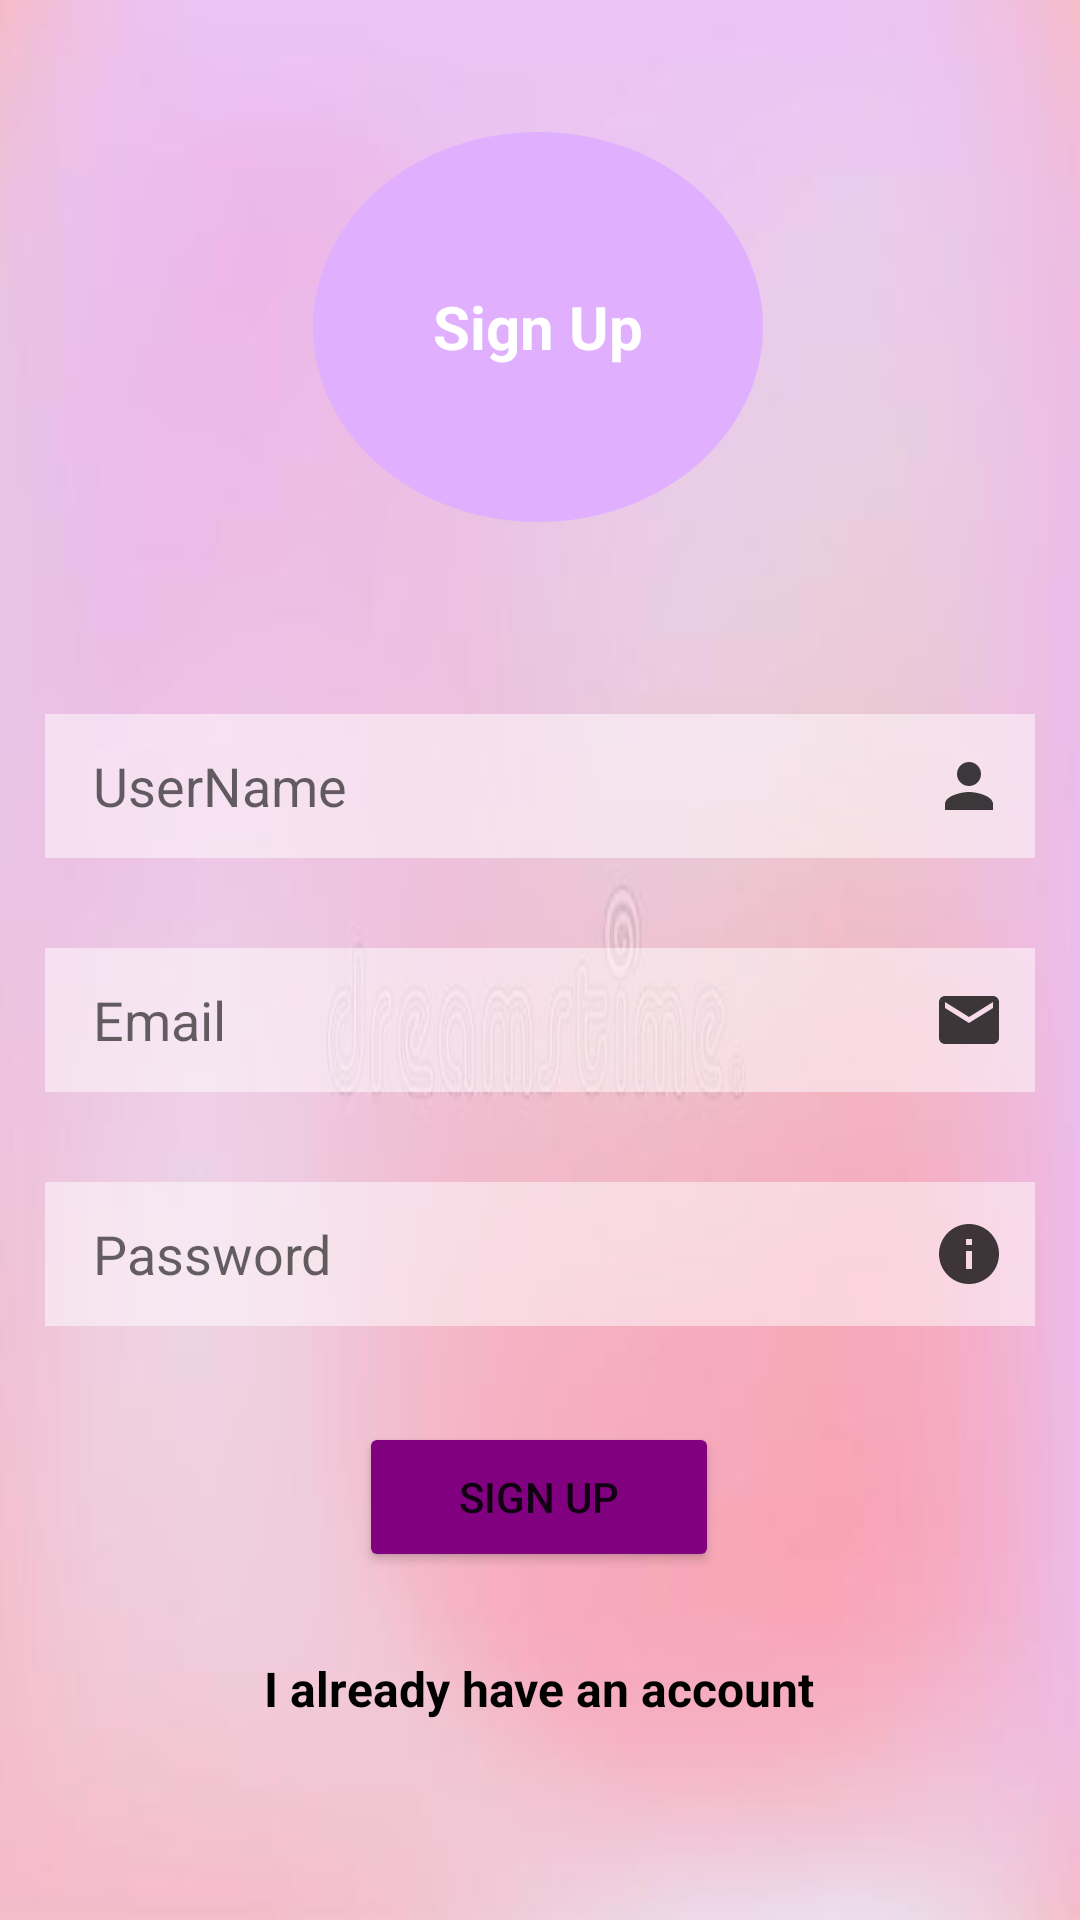

Here is an Android app screen rendered from its layout file. Give the layout XML and the strings, colors and styles it references.
<!-- AndroidManifest.xml: application theme Theme.PracticeExpTracker -->
<!-- res/layout/activity_sign_up.xml -->
<?xml version="1.0" encoding="utf-8"?>
<androidx.constraintlayout.widget.ConstraintLayout xmlns:android="http://schemas.android.com/apk/res/android"
    xmlns:app="http://schemas.android.com/apk/res-auto"
    xmlns:tools="http://schemas.android.com/tools"
    android:layout_width="match_parent"
    android:layout_height="match_parent"
    android:background="@drawable/bg"
    tools:context=".Sign_up">


    <EditText
        android:id="@+id/UserNameid"
        android:layout_width="match_parent"
        android:layout_height="48dp"
        android:layout_marginLeft="15dp"
        android:layout_marginTop="64dp"
        android:layout_marginRight="15dp"
        android:background="@color/semiTransparent"
        android:drawableRight="@drawable/ic_baseline_person_24"
        android:ems="10"
        android:hint="UserName"
        android:inputType="textPersonName"
        android:paddingLeft="16dp"
        android:paddingRight="10dp"
        app:layout_constraintEnd_toEndOf="parent"
        app:layout_constraintStart_toStartOf="parent"
        app:layout_constraintTop_toBottomOf="@+id/textView2" />

    <EditText
        android:id="@+id/Passwordid"
        android:layout_width="match_parent"
        android:layout_height="48dp"
        android:layout_marginLeft="15dp"
        android:layout_marginTop="30dp"
        android:layout_marginRight="15dp"
        android:background="@color/semiTransparent"
        android:drawableRight="@drawable/ic_baseline_info_24"
        android:ems="10"
        android:hint="Password"
        android:inputType="textPassword"
        android:paddingLeft="16dp"
        android:paddingRight="10dp"
        app:layout_constraintEnd_toEndOf="parent"
        app:layout_constraintHorizontal_bias="0.517"
        app:layout_constraintStart_toStartOf="parent"
        app:layout_constraintTop_toBottomOf="@+id/Emailid" />

    <EditText
        android:id="@+id/Emailid"
        android:layout_width="match_parent"
        android:layout_height="48dp"
        android:layout_marginLeft="15dp"
        android:layout_marginTop="30dp"
        android:layout_marginRight="15dp"
        android:background="@color/semiTransparent"
        android:drawableRight="@drawable/ic_baseline_email_24"
        android:ems="10"
        android:hint="Email"
        android:inputType="textEmailAddress"
        android:paddingLeft="16dp"
        android:paddingRight="10dp"
        app:layout_constraintEnd_toEndOf="parent"
        app:layout_constraintHorizontal_bias="0.517"
        app:layout_constraintStart_toStartOf="parent"
        app:layout_constraintTop_toBottomOf="@+id/UserNameid" />

    <Button
        android:id="@+id/signupbtn"
        android:layout_width="120dp"
        android:layout_height="50dp"
        android:layout_marginTop="32dp"
        android:backgroundTint="@color/Mauve"
        android:text="Sign up"
        app:layout_constraintEnd_toEndOf="parent"
        app:layout_constraintHorizontal_bias="0.498"
        app:layout_constraintStart_toStartOf="parent"
        app:layout_constraintTop_toBottomOf="@+id/Passwordid" />

    <TextView
        android:id="@+id/Tosigninid"
        android:layout_width="wrap_content"
        android:layout_height="wrap_content"
        android:layout_marginTop="28dp"
        android:text="I already have an account"
        android:textColor="@color/black"
        android:textSize="16sp"
        android:textStyle="bold"
        app:layout_constraintEnd_toEndOf="parent"
        app:layout_constraintHorizontal_bias="0.498"
        app:layout_constraintStart_toStartOf="parent"
        app:layout_constraintTop_toBottomOf="@+id/signupbtn" />

    <TextView
        android:id="@+id/textView2"
        android:layout_width="wrap_content"
        android:layout_height="wrap_content"
        android:layout_marginTop="44dp"
        android:background="@drawable/circle"
        android:gravity="center"
        android:text="Sign Up"
        android:textStyle="bold"
        android:textSize="20sp"
        android:textColor="@color/white"
        app:layout_constraintEnd_toEndOf="parent"
        app:layout_constraintHorizontal_bias="0.497"
        app:layout_constraintStart_toStartOf="parent"
        app:layout_constraintTop_toTopOf="parent" />

</androidx.constraintlayout.widget.ConstraintLayout>
<!-- resources referenced by this layout -->
<resources>
  <color name="Mauve">#800080</color>
  <color name="black">#FF000000</color>
  <color name="semiTransparent">#80ffffff</color>
  <color name="white">#FFFFFFFF</color>
  <!-- drawable bg: png bitmap (drawable, 48447 bytes) -->
  <!-- drawable circle (drawable) -->
  <?xml version="1.0" encoding="utf-8"?>
  <selector xmlns:android="http://schemas.android.com/apk/res/android">
  <item>
      <shape android:shape="oval">
          <solid android:color="@color/newMauve">
  
          </solid>
          <size android:width="150dp" android:height="130dp"/>
      </shape>
  
  </item>
  
  </selector>
  <!-- drawable ic_baseline_email_24 (drawable) -->
  <vector android:alpha="0.76" android:height="24dp"
      android:tint="#000000" android:viewportHeight="24"
      android:viewportWidth="24" android:width="24dp" xmlns:android="http://schemas.android.com/apk/res/android">
      <path android:fillColor="@android:color/white" android:pathData="M20,4L4,4c-1.1,0 -1.99,0.9 -1.99,2L2,18c0,1.1 0.9,2 2,2h16c1.1,0 2,-0.9 2,-2L22,6c0,-1.1 -0.9,-2 -2,-2zM20,8l-8,5 -8,-5L4,6l8,5 8,-5v2z"/>
  </vector>
  <!-- drawable ic_baseline_info_24 (drawable) -->
  <vector android:alpha="0.76" android:height="24dp"
      android:tint="#000000" android:viewportHeight="24"
      android:viewportWidth="24" android:width="24dp" xmlns:android="http://schemas.android.com/apk/res/android">
      <path android:fillColor="@android:color/white" android:pathData="M12,2C6.48,2 2,6.48 2,12s4.48,10 10,10 10,-4.48 10,-10S17.52,2 12,2zM13,17h-2v-6h2v6zM13,9h-2L11,7h2v2z"/>
  </vector>
  <!-- drawable ic_baseline_person_24 (drawable) -->
  <vector android:alpha="0.76" android:height="24dp"
      android:tint="#000000" android:viewportHeight="24"
      android:viewportWidth="24" android:width="24dp" xmlns:android="http://schemas.android.com/apk/res/android">
      <path android:fillColor="@android:color/white" android:pathData="M12,12c2.21,0 4,-1.79 4,-4s-1.79,-4 -4,-4 -4,1.79 -4,4 1.79,4 4,4zM12,14c-2.67,0 -8,1.34 -8,4v2h16v-2c0,-2.66 -5.33,-4 -8,-4z"/>
  </vector>
  <style name="Theme.PracticeExpTracker" parent="Theme.MaterialComponents.DayNight.DarkActionBar">
          
          <item name="colorPrimary">@color/lightred</item>
          <item name="colorPrimaryVariant">@color/lightred</item>
          <item name="colorOnPrimary">@color/white</item>
          
          <item name="colorSecondary">@color/teal_200</item>
          <item name="colorSecondaryVariant">@color/teal_700</item>
          <item name="colorOnSecondary">@color/black</item>
          
          <item name="android:statusBarColor" tools:targetApi="l">?attr/colorPrimaryVariant</item>
          
      </style>
  <color name="newMauve">#e0b0ff</color>
  <color name="lightred">#ff726f</color>
  <color name="teal_200">#FF03DAC5</color>
  <color name="teal_700">#FF018786</color>
</resources>
